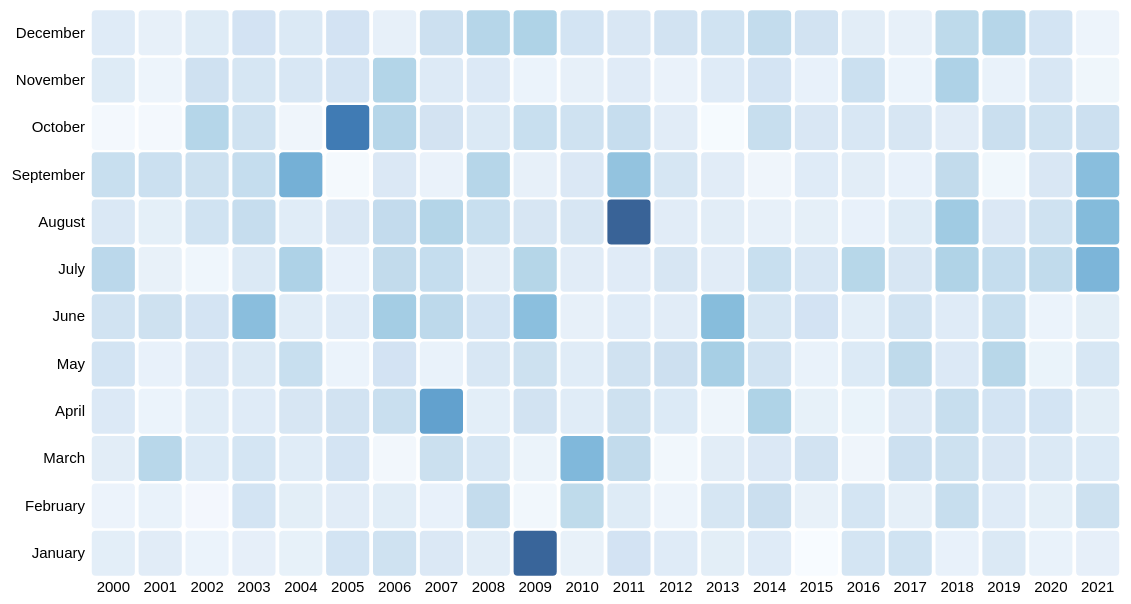
D3 v4 page, settled after 480 driven frames (8 s of simulated time); the page loaded 1 data file(s).


// ── script_heatmap.js
// set the dimensions and margins of the graph
var margin = { top: 0, right: 15, bottom: 30, left: 150 },
  width = 1200 - margin.left - margin.right,
  height = 600 - margin.top - margin.bottom;

// append the svg object to the body of the page
var svg = d3
  .select("#heatmap")
  .append("svg")
  .attr("width", width + margin.left + margin.right)
  .attr("height", height + margin.top + margin.bottom)
  .append("g")
  .attr("transform", "translate(" + margin.left + "," + margin.top + ")");

//Read the data
d3.csv("rainNYC.csv", function (data) {
  // Labels of row and columns -> unique identifier of the column called 'group' and 'variable'
  var myGroups = d3
    .map(data, function (d) {
      return d.year;
    })
    .keys();
  var myVars = d3
    .map(data, function (d) {
      return d.month;
    })
    .keys();

  // Build X scales and axis:
  var x = d3.scaleBand().range([0, width]).domain(myGroups).padding(0.08);
  svg
    .append("g")
    .style("font-size", 15)
    .attr("transform", "translate(0," + height + ")")
    .call(d3.axisBottom(x).tickSize(0))
    .select(".domain")
    .remove();

  // Build Y scales and axis:
  var y = d3.scaleBand().range([height, 0]).domain(myVars).padding(0.05);
  svg
    .append("g")
    .style("font-size", 15)
    .call(
      d3
        .axisLeft(y)
        .tickSize(0)
        .tickFormat(function (d) {
          var date = new Date(2022, d - 1, 1).toLocaleString("default", {
            month: "long",
          });
          return date;
        })
    )
    .select(".domain")
    .remove();

  // Build color scale
  var myColor = d3
    .scaleSequential()
    .interpolator(d3.interpolateBlues)
    .domain([0, 20]);

  // create a tooltip
  var tooltip = d3
    .select("#heatmap")
    .append("div")
    .style("opacity", 0)
    .attr("class", "tooltip")
    .style("background-color", "white")
    .style("border", "solid")
    .style("border-width", "2px")
    .style("border-radius", "3px")
    .style("padding", "5px");

  // Three function that change the tooltip when user hover / move / leave a cell
  var mouseover = function (d) {
    tooltip.style("opacity", 1);
    d3.select(this).style("stroke", "green").style("opacity", 1);
  };
  var mousemove = function (d) {
    var date = new Date(d.year, d.month - 1, 1).toLocaleString("default", {
      month: "long",
      year: "numeric",
    });
    tooltip
      // .html("In " + d.month + ", " + d.year + " it rained:" + d.rain_inches + " inches")
      .html(
        `In ${date}, it rained ${parseFloat(d.rain_inches).toFixed(2)} inches`
      )
      .style("left", d3.mouse(this)[0] + 70 + "px")
      .style("top", d3.mouse(this)[1] + "px");
  };
  var mouseleave = function (d) {
    tooltip.style("opacity", 0);
    d3.select(this).style("stroke", "none").style("opacity", 0.8);
  };

  // add the squares
  svg
    .selectAll()
    .data(data, function (d) {
      return d.year + ":" + d.month;
    })
    .enter()
    .append("rect")
    .attr("x", function (d) {
      return x(d.year);
    })
    .attr("y", function (d) {
      return y(d.month);
    })
    .attr("rx", 4)
    .attr("ry", 4)
    .attr("width", x.bandwidth())
    .attr("height", y.bandwidth())
    .style("fill", function (d) {
      return myColor(d.rain_inches);
    })
    .style("stroke-width", 4)
    .style("stroke", "none")
    .style("opacity", 0.8)
    .on("mouseover", mouseover)
    .on("mousemove", mousemove)
    .on("mouseleave", mouseleave);
});

// Add title to graph
svg
  .append("text")
  .attr("x", 0)
  .attr("y", -50)
  .attr("text-anchor", "left")
  .style("font-size", "22px");
// .text("Rainfall in New York City!");

// Add subtitle to graph
svg
  .append("text")
  .attr("x", 0)
  .attr("y", -20)
  .attr("text-anchor", "left")
  .style("font-size", "14px")
  .style("fill", "grey")
  .style("max-width", 400);


### data: rainNYC.csv
, month, year, rain_inches
0, 1, 2000, 2.612
1, 1, 2001, 2.94
2, 1, 2002, 1.69
3, 1, 2003, 2.3
4, 1, 2004, 2.1
5, 1, 2005, 4.59
6, 1, 2006, 4.96
7, 1, 2007, 3.69
8, 1, 2008, 2.85
9, 1, 2009, 18.84
10, 1, 2010, 2.043
11, 1, 2011, 4.633
12, 1, 2012, 3.213
13, 1, 2013, 2.732
14, 1, 2014, 3.192
15, 1, 2015, 0.08
16, 1, 2016, 4.42
17, 1, 2017, 4.84
18, 1, 2018, 1.973
19, 1, 2019, 3.612
20, 1, 2020, 1.925
21, 1, 2021, 2.302
22, 2, 2000, 1.502
23, 2, 2001, 1.91
24, 2, 2002, 0.71
25, 2, 2003, 4.53
26, 2, 2004, 2.68
27, 2, 2005, 2.96
28, 2, 2006, 2.89
29, 2, 2007, 1.99
30, 2, 2008, 5.95
31, 2, 2009, 0.87
32, 2, 2010, 6.342
33, 2, 2011, 3.351
34, 2, 2012, 1.353
35, 2, 2013, 4.243
36, 2, 2014, 5.432
37, 2, 2015, 2.04
38, 2, 2016, 4.41
39, 2, 2017, 2.4
40, 2, 2018, 5.753
41, 2, 2019, 3.142
42, 2, 2020, 2.546
43, 2, 2021, 5.153
44, 3, 2000, 2.861
45, 3, 2001, 6.87
46, 3, 2002, 3.51
47, 3, 2003, 4.44
48, 3, 2004, 2.99
49, 3, 2005, 4.46
50, 3, 2006, 0.8
51, 3, 2007, 5.33
52, 3, 2008, 4.08
53, 3, 2009, 1.75
54, 3, 2010, 10.63
55, 3, 2011, 6.182
56, 3, 2012, 0.9012
57, 3, 2013, 2.853
58, 3, 2014, 3.672
59, 3, 2015, 4.72
... 204 more rows